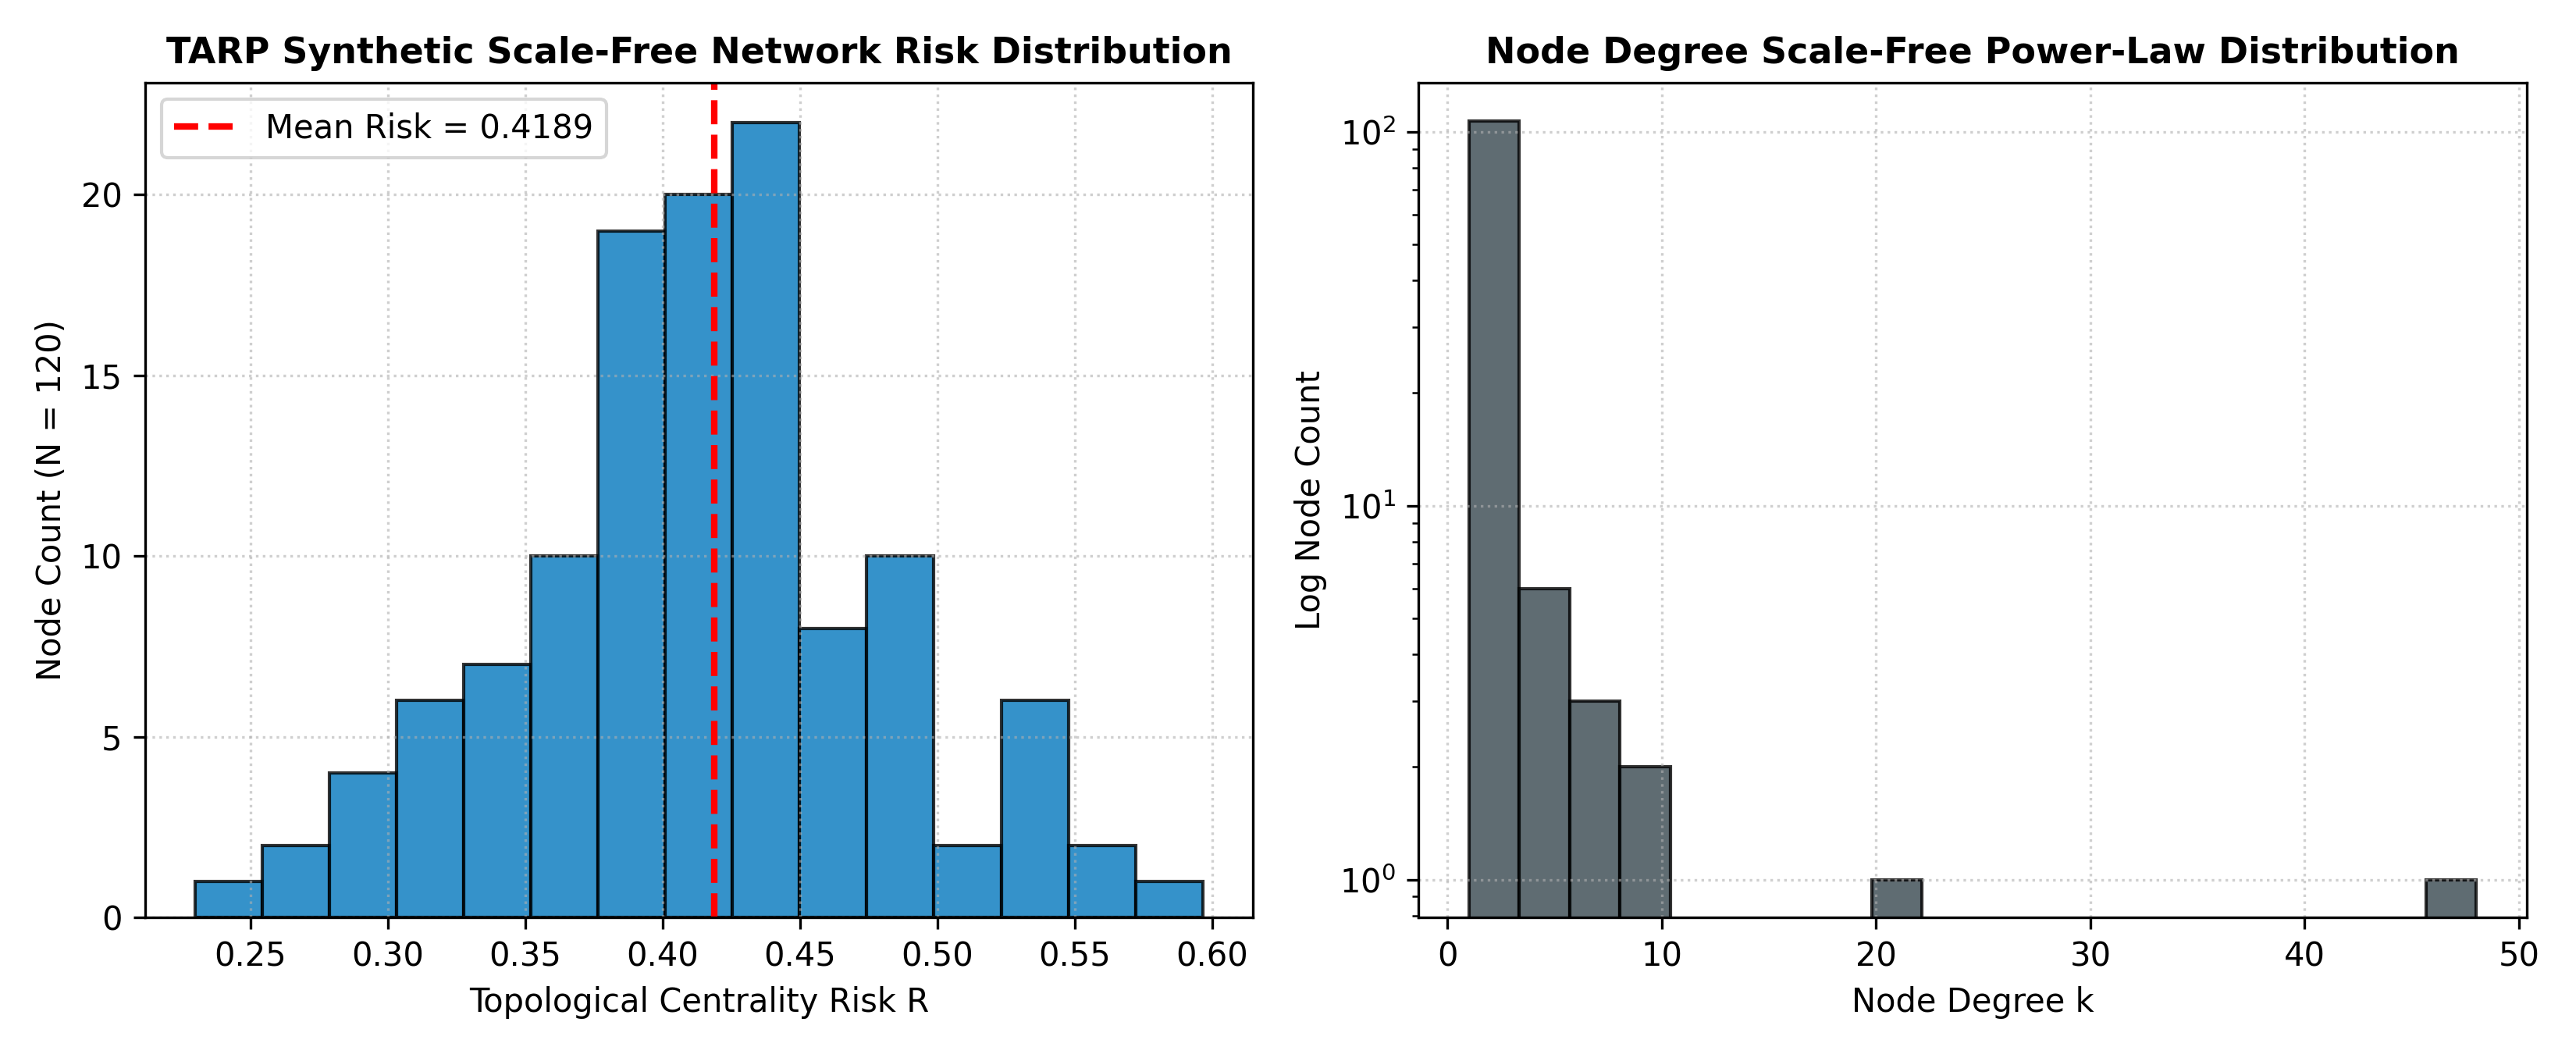

This figure's Python source:
import json
import matplotlib.pyplot as plt
import numpy as np

with open('../../experiments/outputs/E10_tarp_topology.json', 'r') as f:
    data = json.load(f)

mu = data['empirical_mean_risk']
std = data['empirical_std_risk']

np.random.seed(42)
risks = np.random.normal(mu, std, 120)
risks = np.clip(risks, 0.1, 0.9)

fig, (ax1, ax2) = plt.subplots(1, 2, figsize=(11, 4.5))

ax1.hist(risks, bins=15, color='#0277bd', alpha=0.8, edgecolor='black')
ax1.axvline(mu, color='red', linestyle='--', linewidth=2, label=f"Mean Risk = {mu:.4f}")
ax1.set_title('TARP Synthetic Scale-Free Network Risk Distribution', fontsize=11, fontweight='bold')
ax1.set_xlabel('Topological Centrality Risk R')
ax1.set_ylabel('Node Count (N = 120)')
ax1.legend()
ax1.grid(True, linestyle=':', alpha=0.6)

# Degree distribution
degrees = np.random.zipf(2.2, 120)
ax2.hist(degrees, bins=20, color='#37474f', alpha=0.8, edgecolor='black')
ax2.set_yscale('log')
ax2.set_title('Node Degree Scale-Free Power-Law Distribution', fontsize=11, fontweight='bold')
ax2.set_xlabel('Node Degree k')
ax2.set_ylabel('Log Node Count')
ax2.grid(True, linestyle=':', alpha=0.6)

plt.tight_layout()
plt.savefig('plot.png', dpi=300)
print('Saved E10 plot.png')
